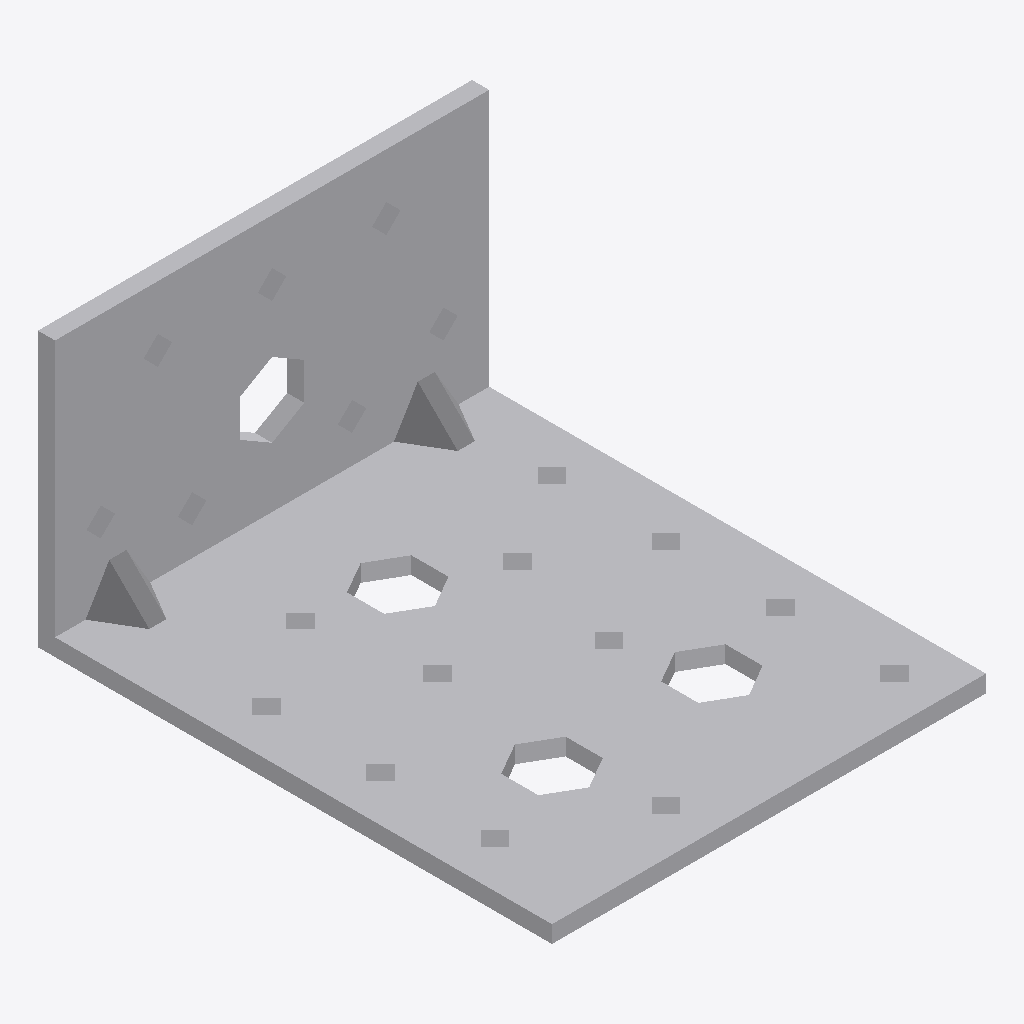
Isometric view of an IFC building model (IFC-SPF (STEP), schema IFC2X3, length unit foot), seen from the south-west, elements coloured by IFC class: 1 other element (light grey).
Extent 0.076 m × 0.090 m × 0.048 m (x, y, z). Storeys (1): Level 1 at 0.00 m. Elements (1): 1 IfcBuildingElementProxy.

HEADER;
FILE_DESCRIPTION(('ViewDefinition [CoordinationView]'),'2;1');
FILE_NAME('','2023-03-17T13:30:01',(''),(''),'The EXPRESS Data Manager Version 5.01.0100.02.64','20130308_1515(x64) - Exporter 2014.0.2013.0308 -','');
FILE_SCHEMA(('IFC2X3'));
ENDSEC;
DATA;
#87=IFCPROJECT('2yLul87gL9fOfpfh9sWEiD',#41,'',$,$,'S:\\@Technology\\9.BIMCAD EU\\2.PROJECTS\\ES-226165 BIMCAD EU_47 model first batch\\Working\\3D with Holes\\RFA 3D\\C_AE76_3D_Cad_MULT_Prod.ifc','',(#76,#84),#71);
#3040=IFCSITE('2yLul87gL9fOfpfh9sWEiF',#41,'Default',$,'',#3039,$,$,.ELEMENT.,(42,24,53,508911),(-71,-15,-29,-58837),0.0,$,$);
#97=IFCBUILDING('2yLul87gL9fOfpfh9sWEiC',#41,'',$,$,#32,$,'',.ELEMENT.,$,$,#93);
#106=IFCBUILDINGSTOREY('2yLul87gL9fOfpfhA9Vn58',#41,'Level 1',$,$,#104,$,'Level 1',.ELEMENT.,0.0);
#2944=IFCBUILDINGELEMENTPROXY('26AJtlApH3dObotf8ivEA5',#41,'C_AE76_3D_Cad_MULT_Prod:C_AE76_3D_Cad_MULT_Prod:105070',$,'C_AE76_3D_Cad_MULT_Prod',#2942,#2937,'105070',.ELEMENT.);
ENDSEC;
